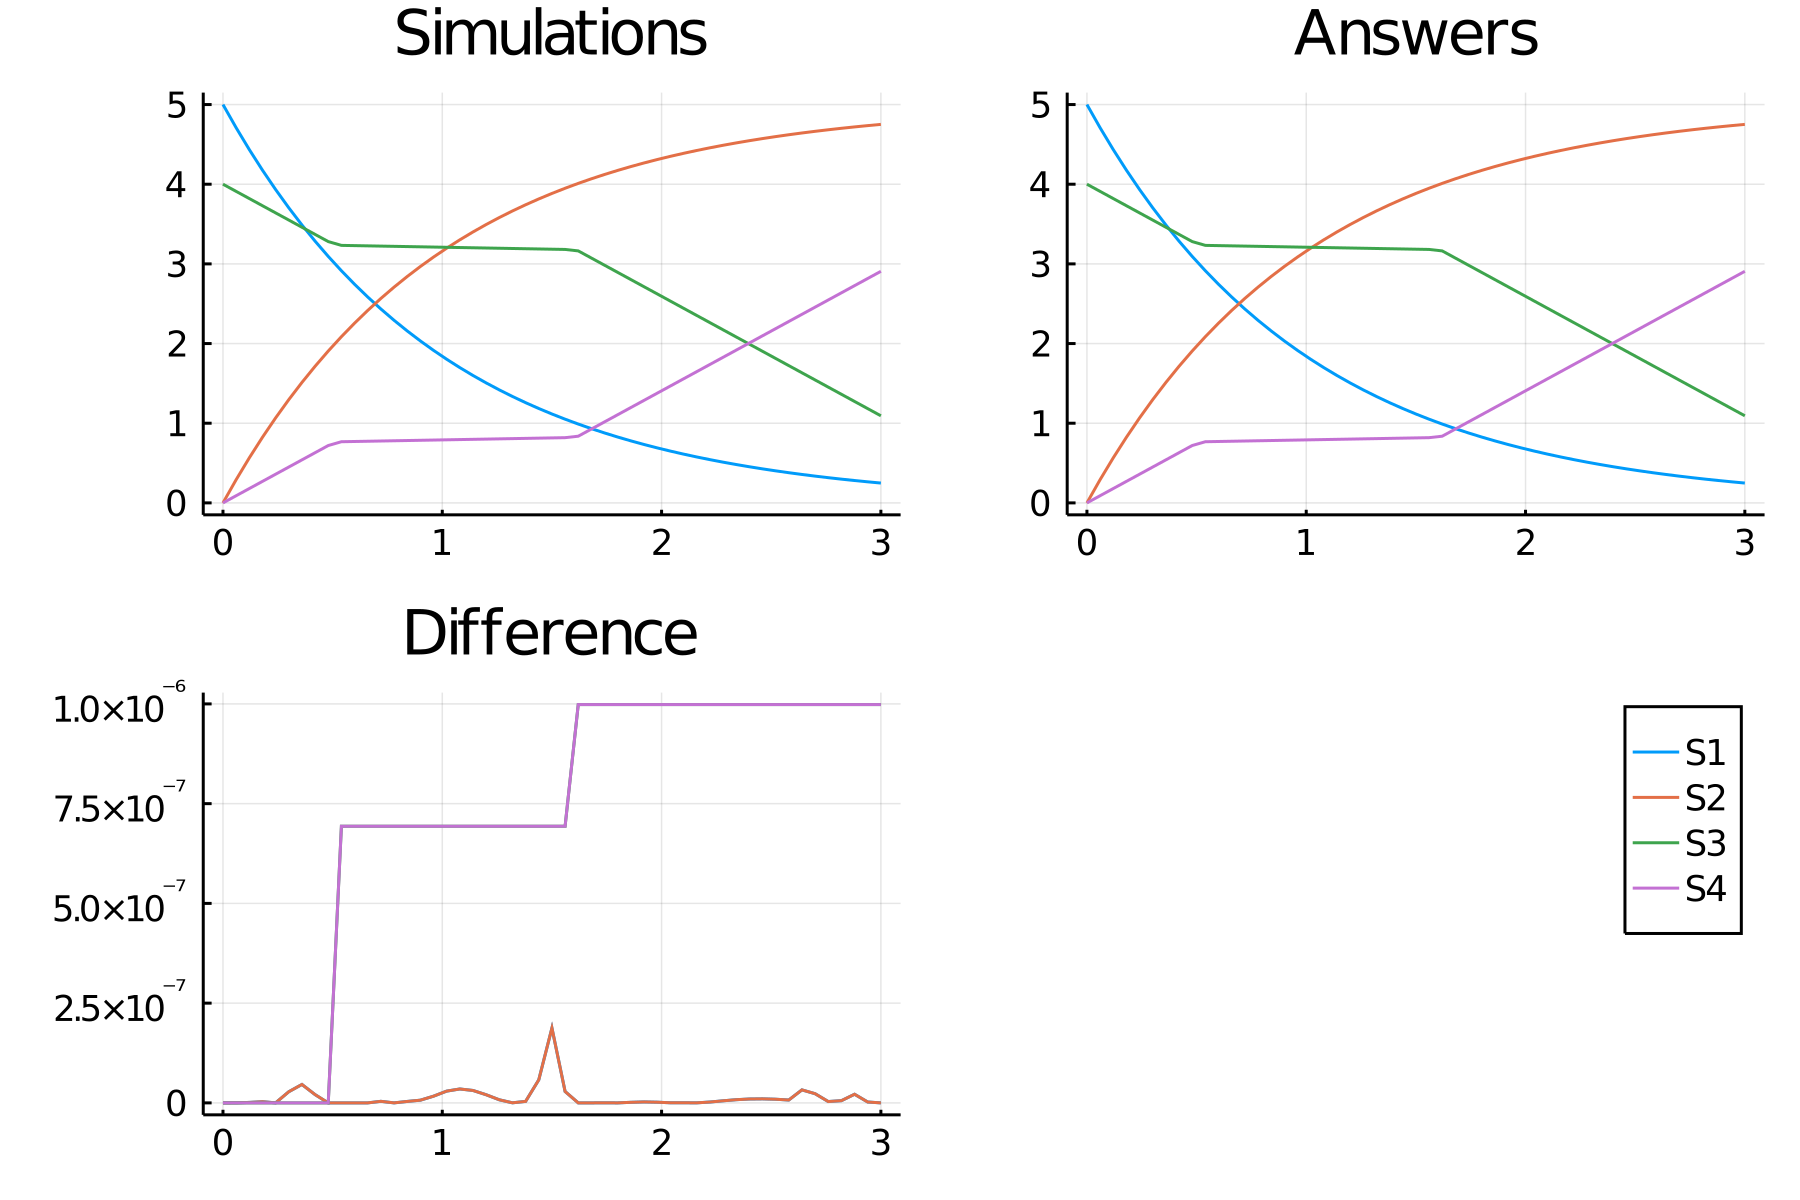

Data behind this chart, as committed beside it:
time, S1_, S2_, S3_, S4_
0.0, 5.0, 0.0, 4.0, 0.0
0.06, 4.709, 0.2912, 3.91, 0.09
0.12, 4.435, 0.5654, 3.82, 0.18
0.18, 4.176, 0.8236, 3.73, 0.27
0.24, 3.933, 1.067, 3.64, 0.36
0.3, 3.704, 1.296, 3.55, 0.45
0.36, 3.488, 1.512, 3.46, 0.54
0.42, 3.285, 1.715, 3.37, 0.63
0.48, 3.094, 1.906, 3.28, 0.72
0.54, 2.914, 2.086, 3.232, 0.7677
0.6, 2.744, 2.256, 3.229, 0.7707
0.66, 2.584, 2.416, 3.226, 0.7737
0.72, 2.434, 2.566, 3.223, 0.7767
0.78, 2.292, 2.708, 3.22, 0.7797
0.84, 2.159, 2.841, 3.217, 0.7827
0.9, 2.033, 2.967, 3.214, 0.7857
0.96, 1.914, 3.086, 3.211, 0.7887
1.02, 1.803, 3.197, 3.208, 0.7917
1.08, 1.698, 3.302, 3.205, 0.7947
1.14, 1.599, 3.401, 3.202, 0.7977
1.2, 1.506, 3.494, 3.199, 0.8007
1.26, 1.418, 3.582, 3.196, 0.8037
1.32, 1.336, 3.664, 3.193, 0.8067
1.38, 1.258, 3.742, 3.19, 0.8097
1.44, 1.185, 3.815, 3.187, 0.8127
1.5, 1.116, 3.884, 3.184, 0.8157
1.56, 1.051, 3.949, 3.181, 0.8187
1.62, 0.9895, 4.011, 3.163, 0.837
1.68, 0.9319, 4.068, 3.073, 0.927
1.74, 0.8776, 4.122, 2.983, 1.017
1.8, 0.8265, 4.174, 2.893, 1.107
1.86, 0.7784, 4.222, 2.803, 1.197
1.92, 0.733, 4.267, 2.713, 1.287
1.98, 0.6903, 4.31, 2.623, 1.377
2.04, 0.6501, 4.35, 2.533, 1.467
2.1, 0.6123, 4.388, 2.443, 1.557
2.16, 0.5766, 4.423, 2.353, 1.647
2.22, 0.543, 4.457, 2.263, 1.737
2.28, 0.5114, 4.489, 2.173, 1.827
2.34, 0.4816, 4.518, 2.083, 1.917
2.4, 0.4536, 4.546, 1.993, 2.007
2.46, 0.4272, 4.573, 1.903, 2.097
2.52, 0.4023, 4.598, 1.813, 2.187
2.58, 0.3789, 4.621, 1.723, 2.277
2.64, 0.3568, 4.643, 1.633, 2.367
2.7, 0.336, 4.664, 1.543, 2.457
2.76, 0.3165, 4.684, 1.453, 2.547
2.82, 0.298, 4.702, 1.363, 2.637
2.88, 0.2807, 4.719, 1.273, 2.727
2.94, 0.2643, 4.736, 1.183, 2.817
3.0, 0.2489, 4.751, 1.093, 2.907
